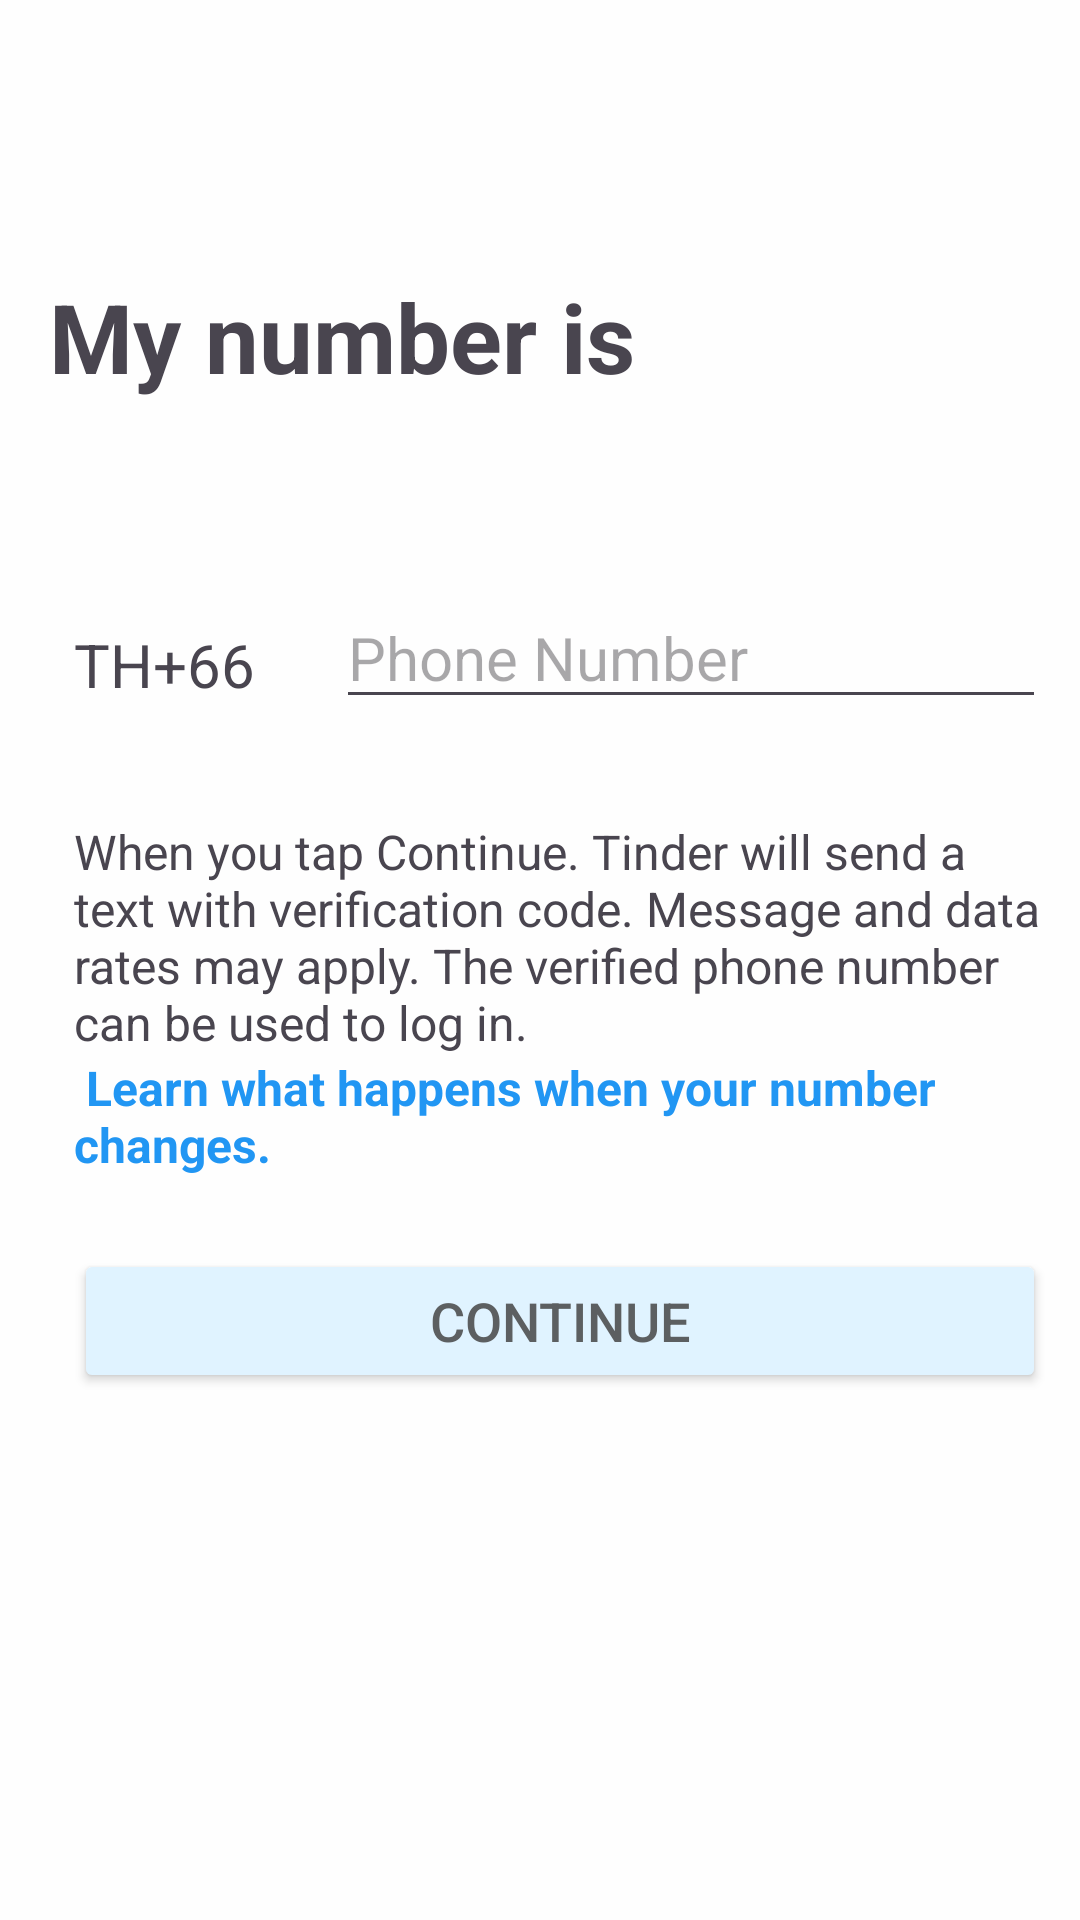

This screen was rendered from an Android layout file. Write that file and the resources it references.
<!-- AndroidManifest.xml: application theme Theme.LateNightRunners -->
<!-- res/layout/activity_phone_input.xml -->
<?xml version="1.0" encoding="utf-8"?>
<androidx.constraintlayout.widget.ConstraintLayout xmlns:android="http://schemas.android.com/apk/res/android"
    xmlns:app="http://schemas.android.com/apk/res-auto"
    xmlns:tools="http://schemas.android.com/tools"
    android:id="@+id/tvNumBlue"
    android:layout_width="match_parent"
    android:layout_height="match_parent"
    android:background="#FEFEFE"
    tools:context=".PhoneInputActivity">

    <TextView
        android:id="@+id/tvPhNum"
        android:layout_width="300dp"
        android:layout_height="wrap_content"
        android:text="My number is"
        android:textSize="32sp"
        android:textStyle="bold"
        app:layout_constraintBottom_toBottomOf="parent"
        app:layout_constraintEnd_toEndOf="parent"
        app:layout_constraintHorizontal_bias="0.27"
        app:layout_constraintStart_toStartOf="parent"
        app:layout_constraintTop_toTopOf="parent"
        app:layout_constraintVertical_bias="0.152" />

    <EditText
        android:id="@+id/etPhoneInput"
        android:layout_width="wrap_content"
        android:layout_height="wrap_content"
        android:ems="10"
        android:inputType="number"
        android:textSize="20dp"
        app:layout_constraintBottom_toBottomOf="parent"
        app:layout_constraintEnd_toEndOf="parent"
        app:layout_constraintHorizontal_bias="0.908"
        app:layout_constraintStart_toStartOf="parent"
        app:layout_constraintTop_toBottomOf="@+id/tvPhNum"
        app:layout_constraintVertical_bias="0.134"
        android:hint="Phone Number" />

    <TextView
        android:id="@+id/editTextText"
        android:layout_width="118dp"
        android:layout_height="wrap_content"
        android:layout_marginTop="32dp"
        android:ems="10"
        android:fadeScrollbars="false"
        android:inputType="text"
        android:isScrollContainer="false"
        android:nestedScrollingEnabled="false"
        android:text="TH+66"
        android:textSize="20sp"
        app:layout_constraintBottom_toBottomOf="parent"
        app:layout_constraintEnd_toEndOf="parent"
        app:layout_constraintHorizontal_bias="0.102"
        app:layout_constraintStart_toStartOf="parent"
        app:layout_constraintTop_toBottomOf="@+id/tvPhNum"
        app:layout_constraintVertical_bias="0.095" />

    <TextView
        android:id="@+id/tvNumDesc"
        android:layout_width="0dp"
        android:layout_height="wrap_content"
        android:layout_marginTop="38dp"
        android:text="When you tap Continue. Tinder will send a text with verification code. Message and data rates may apply. The verified phone number can be used to log in."
        android:textSize="16sp"
        app:layout_constraintBottom_toBottomOf="parent"
        app:layout_constraintEnd_toEndOf="@+id/etPhoneInput"
        app:layout_constraintHorizontal_bias="0.0"
        app:layout_constraintStart_toStartOf="@+id/editTextText"
        app:layout_constraintTop_toBottomOf="@+id/editTextText"
        app:layout_constraintVertical_bias="0.0" />

    <TextView
        android:id="@+id/tvNumB"
        android:layout_width="0dp"
        android:layout_height="wrap_content"
        android:text=" Learn what happens when your number changes."
        android:textColor="#2196F3"
        android:textSize="16sp"
        android:textStyle="bold"
        app:layout_constraintEnd_toEndOf="@+id/tvNumDesc"
        app:layout_constraintStart_toStartOf="@+id/tvNumDesc"
        app:layout_constraintTop_toBottomOf="@+id/tvNumDesc" />

    <Button
        android:id="@+id/btnPhoneInputContinue"
        android:layout_width="0dp"
        android:layout_height="wrap_content"
        android:layout_marginTop="24dp"
        android:backgroundTint="@color/material_dynamic_primary95"
        android:text="Continue"
        android:textColor="@color/material_dynamic_neutral40"
        android:textSize="18sp"
        app:layout_constraintEnd_toEndOf="@+id/tvNumB"
        app:layout_constraintHorizontal_bias="0.474"
        app:layout_constraintStart_toStartOf="@+id/tvNumB"
        app:layout_constraintTop_toBottomOf="@+id/tvNumB" />

</androidx.constraintlayout.widget.ConstraintLayout>
<!-- resources referenced by this layout -->
<resources>
  <style name="Theme.LateNightRunners" parent="Base.Theme.LateNightRunners" />
  <style name="Base.Theme.LateNightRunners" parent="Theme.Material3.DayNight.NoActionBar">
          
          
      </style>
</resources>
